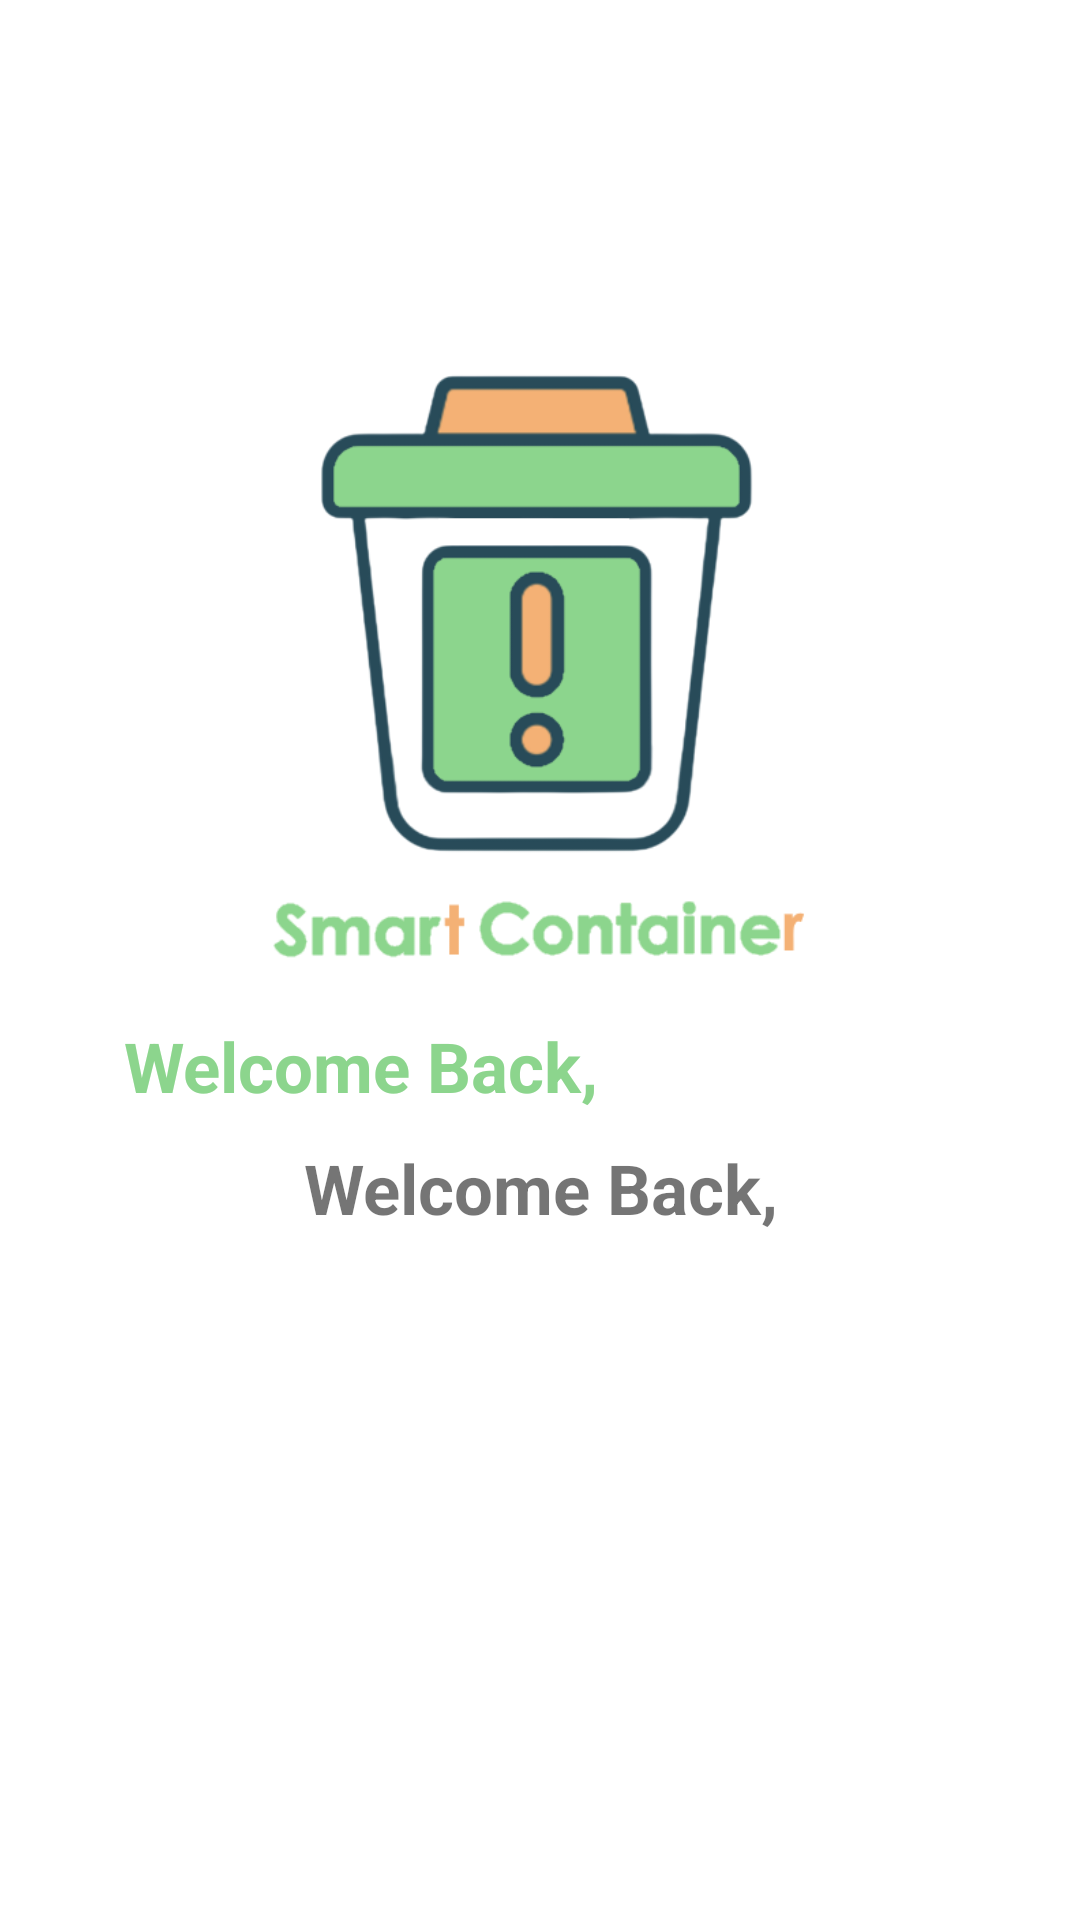

Produce the Android XML layout that renders to this screen, including the resource entries it uses.
<!-- AndroidManifest.xml: application theme AppTheme -->
<!-- res/layout/activity_welcome.xml -->
<?xml version="1.0" encoding="utf-8"?>
<LinearLayout xmlns:android="http://schemas.android.com/apk/res/android"
    xmlns:app="http://schemas.android.com/apk/res-auto"
    xmlns:tools="http://schemas.android.com/tools"
    android:layout_width="match_parent"
    android:orientation="vertical"

    android:layout_height="match_parent"
    tools:context=".WelcomeActivity">


    <ImageView
        android:id="@+id/image"
        android:layout_width="200dp"
        android:layout_height="200dp"
        android:layout_gravity="center"
        android:layout_marginTop="120dp"
        android:src="@drawable/logo"
        app:srcCompat="@drawable/logo"
        tools:srcCompat="@drawable/logo" />

    <TextView
        android:layout_width="match_parent"
        android:text="Welcome Back,"
        android:paddingRight="120dp"
        android:textColor="@color/colorPrimary"
        android:textStyle="bold"
        android:textSize="23dp"
         android:layout_marginTop="20dp"
        android:gravity="center"
        android:layout_height="wrap_content"/>


    <TextView
        android:layout_width="match_parent"
        android:text="Welcome Back,"
        android:id="@+id/welcome"
        android:layout_marginTop="10dp"
        android:textColor="@color/dark_grey"
        android:textStyle="bold"
        android:textSize="23dp"
        android:gravity="center"
        android:layout_height="wrap_content"/>



</LinearLayout>
<!-- resources referenced by this layout -->
<resources>
  <color name="colorPrimary">#8CD58D</color>
  <!-- drawable logo: png bitmap (drawable, 45227 bytes) -->
  <style name="AppTheme" parent="Theme.AppCompat.Light.NoActionBar">
          
          <item name="colorPrimary">@color/colorPrimary</item>
          <item name="colorPrimaryDark">@color/colorPrimaryDark</item>
          <item name="colorAccent">@color/colorAccent</item>
          <item name="android:windowBackground">@color/white</item>
      </style>
  <color name="colorPrimaryDark">#8CD58D</color>
  <color name="colorAccent">#8CD58D</color>
  <color name="white">#FFFFFF</color>
</resources>
